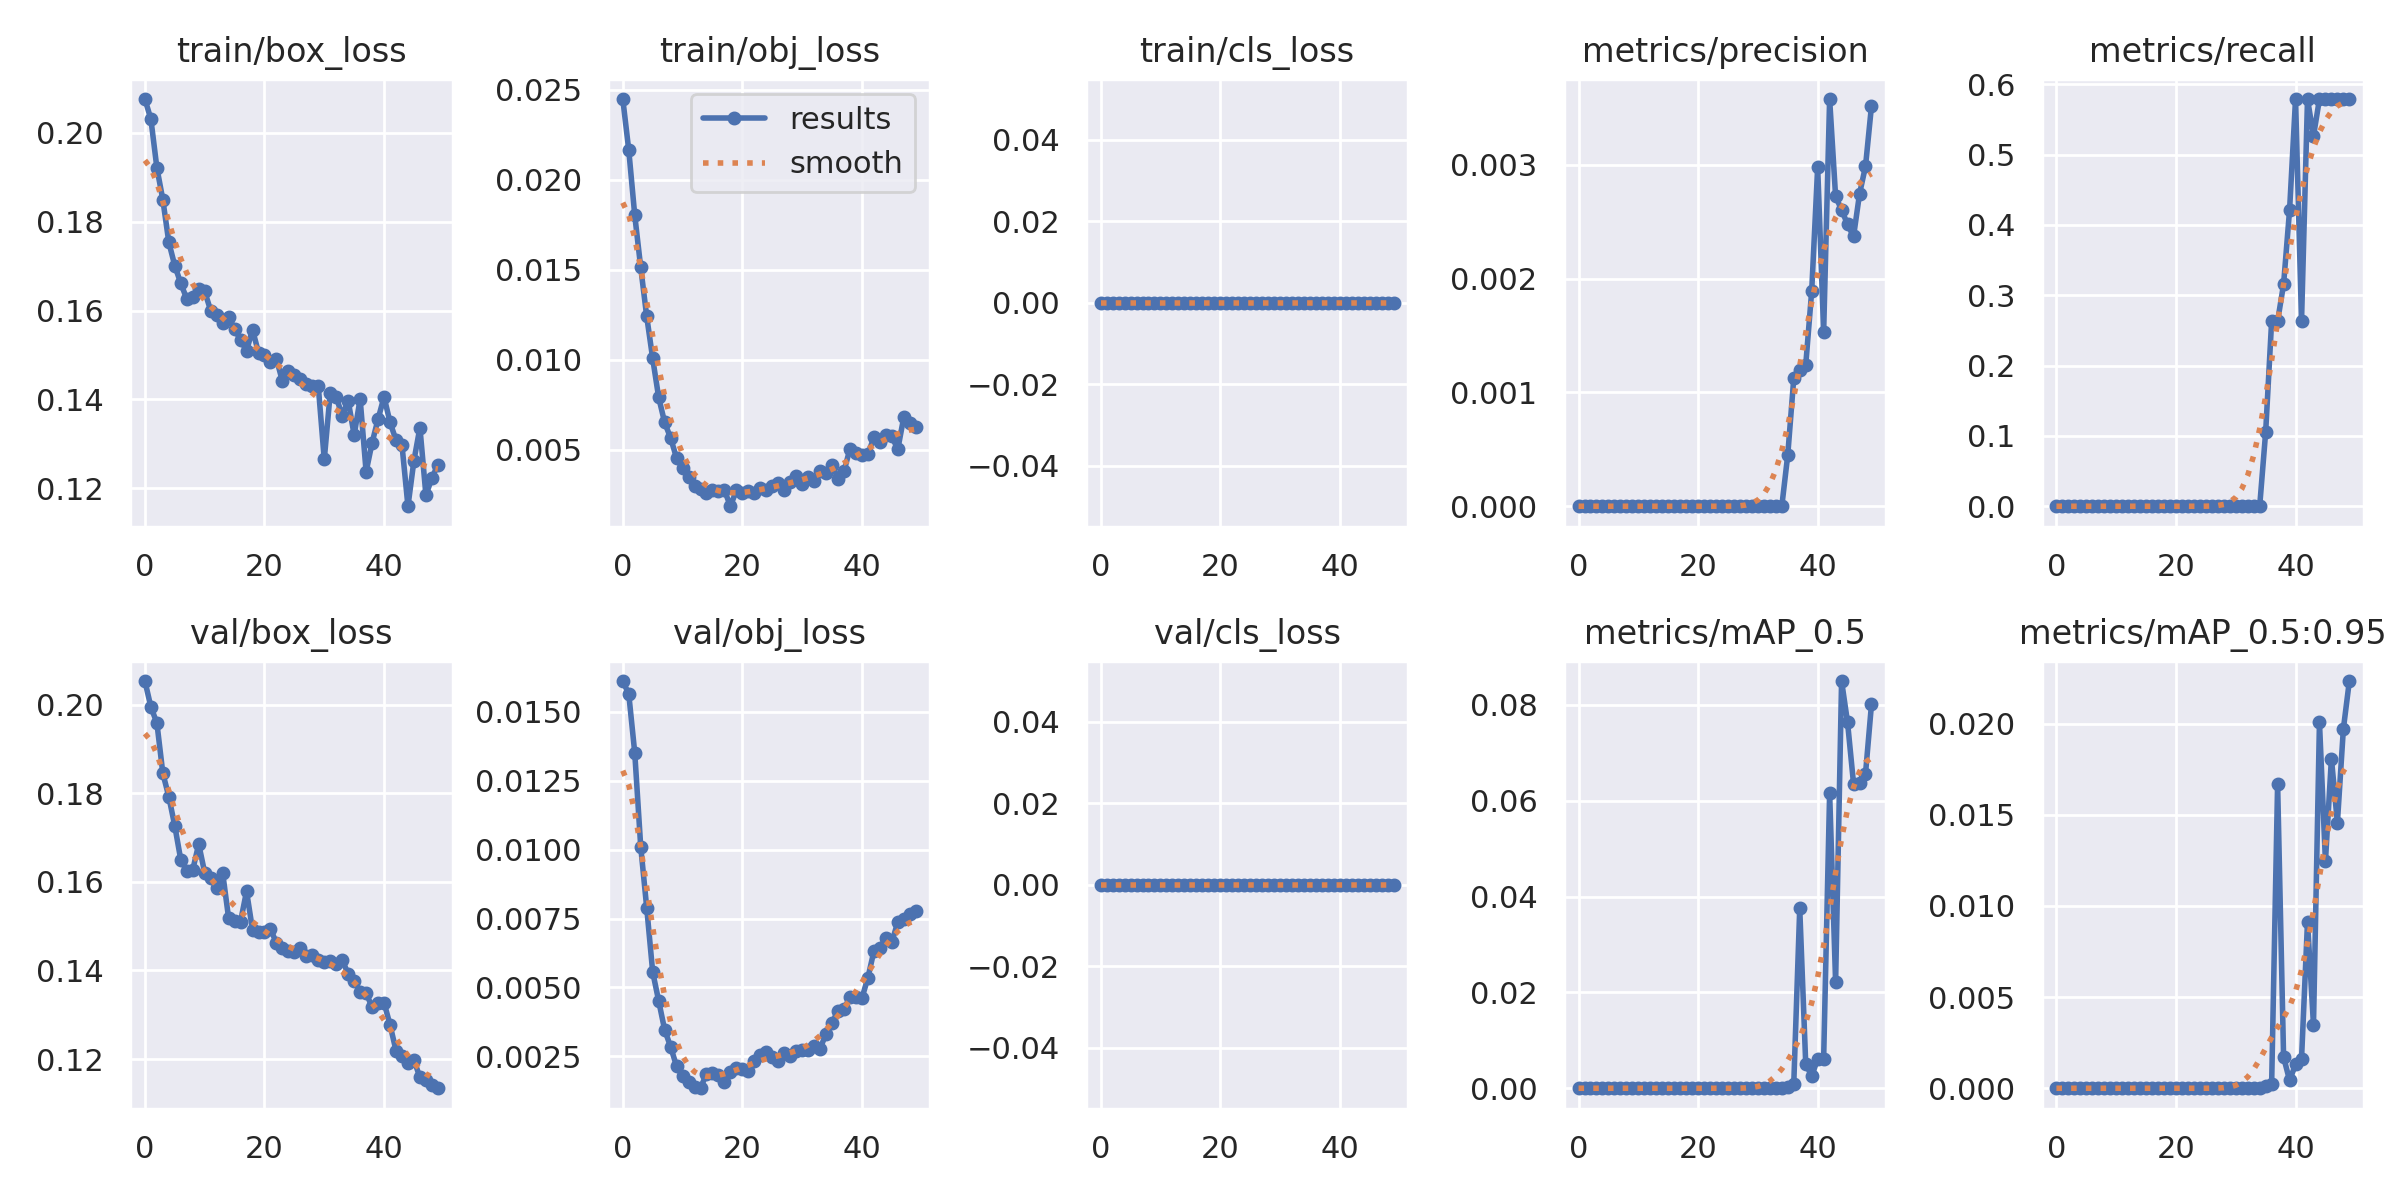

The data file committed next to this chart (first rows):
epoch, train/box_loss, train/obj_loss, train/cls_loss, metrics/precision, metrics/recall, metrics/mAP_0.5, metrics/mAP_0.5:0.95, val/box_loss, val/obj_loss, val/cls_loss, x/lr0, x/lr1, x/lr2
0, 0.2076, 0.02448, 0, 0, 0, 0, 0, 0.2054, 0.01611, 0, 0.0919, 0.0009, 0.0009
1, 0.2031, 0.02164, 0, 0, 0, 0, 0, 0.1995, 0.01563, 0, 0.08286, 0.001862, 0.001862
2, 0.1921, 0.01803, 0, 0, 0, 0, 0, 0.1959, 0.01351, 0, 0.07379, 0.002785, 0.002785
3, 0.1849, 0.01513, 0, 0, 0, 0, 0, 0.1845, 0.0101, 0, 0.06467, 0.003668, 0.003668
4, 0.1754, 0.01241, 0, 0, 0, 0, 0, 0.1792, 0.007898, 0, 0.05551, 0.004512, 0.004512
5, 0.1701, 0.01008, 0, 0, 0, 0, 0, 0.1726, 0.005565, 0, 0.04632, 0.005316, 0.005316
6, 0.1661, 0.007917, 0, 0, 0, 0, 0, 0.165, 0.004518, 0, 0.03708, 0.00608, 0.00608
7, 0.1626, 0.006522, 0, 0, 0, 0, 0, 0.1625, 0.003468, 0, 0.0278, 0.006805, 0.006805
8, 0.163, 0.005659, 0, 0, 0, 0, 0, 0.1627, 0.00285, 0, 0.01849, 0.00749, 0.00749
9, 0.1649, 0.004539, 0, 0, 0, 0, 0, 0.1685, 0.002145, 0, 0.009136, 0.008136, 0.008136
10, 0.1643, 0.003993, 0, 0, 0, 0, 0, 0.1621, 0.001788, 0, 0.00802, 0.00802, 0.00802
11, 0.16, 0.003512, 0, 0, 0, 0, 0, 0.1608, 0.001581, 0, 0.00802, 0.00802, 0.00802
12, 0.1591, 0.002991, 0, 0, 0, 0, 0, 0.1585, 0.001388, 0, 0.007822, 0.007822, 0.007822
13, 0.1573, 0.002848, 0, 0, 0, 0, 0, 0.1621, 0.001347, 0, 0.007624, 0.007624, 0.007624
14, 0.1586, 0.002619, 0, 0, 0, 0, 0, 0.1518, 0.001875, 0, 0.007426, 0.007426, 0.007426
15, 0.1559, 0.002751, 0, 0, 0, 0, 0, 0.1511, 0.00189, 0, 0.007228, 0.007228, 0.007228
16, 0.1533, 0.002695, 0, 0, 0, 0, 0, 0.151, 0.001837, 0, 0.00703, 0.00703, 0.00703
17, 0.151, 0.002768, 0, 0, 0, 0, 0, 0.1579, 0.001564, 0, 0.006832, 0.006832, 0.006832
18, 0.1557, 0.001868, 0, 0, 0, 0, 0, 0.1492, 0.001943, 0, 0.006634, 0.006634, 0.006634
19, 0.1505, 0.002744, 0, 0, 0, 0, 0, 0.1486, 0.002088, 0, 0.006436, 0.006436, 0.006436
20, 0.1501, 0.002581, 0, 0, 0, 0, 0, 0.1486, 0.002041, 0, 0.006238, 0.006238, 0.006238
21, 0.1484, 0.002699, 0, 0, 0, 0, 0, 0.1494, 0.001988, 0, 0.00604, 0.00604, 0.00604
22, 0.1491, 0.002588, 0, 0, 0, 0, 0, 0.1462, 0.002317, 0, 0.005842, 0.005842, 0.005842
23, 0.1441, 0.002856, 0, 0, 0, 0, 0, 0.145, 0.002543, 0, 0.005644, 0.005644, 0.005644
24, 0.1463, 0.002755, 0, 0, 0, 0, 0, 0.1444, 0.002651, 0, 0.005446, 0.005446, 0.005446
25, 0.1456, 0.002979, 0, 0, 0, 0, 0, 0.1441, 0.002484, 0, 0.005248, 0.005248, 0.005248
26, 0.1445, 0.003157, 0, 0, 0, 0, 0, 0.145, 0.00234, 0, 0.00505, 0.00505, 0.00505
27, 0.1435, 0.002753, 0, 0, 0, 0, 0, 0.1434, 0.002612, 0, 0.004852, 0.004852, 0.004852
28, 0.1431, 0.003191, 0, 0, 0, 0, 0, 0.1436, 0.002531, 0, 0.004654, 0.004654, 0.004654
29, 0.143, 0.00353, 0, 0, 0, 0, 0, 0.1424, 0.002705, 0, 0.004456, 0.004456, 0.004456
30, 0.1265, 0.003105, 0, 0, 0, 0, 0, 0.1419, 0.002749, 0, 0.004258, 0.004258, 0.004258
31, 0.1415, 0.003517, 0, 0, 0, 0, 0, 0.1422, 0.002745, 0, 0.00406, 0.00406, 0.00406
32, 0.1405, 0.00328, 0, 0, 0, 0, 0, 0.1416, 0.002875, 0, 0.003862, 0.003862, 0.003862
33, 0.1364, 0.003804, 0, 0, 0, 0, 0, 0.1423, 0.002776, 0, 0.003664, 0.003664, 0.003664
34, 0.1397, 0.003725, 0, 0, 0, 0, 0, 0.1393, 0.003329, 0, 0.003466, 0.003466, 0.003466
35, 0.132, 0.004178, 0, 0.0004526, 0.1053, 0.0003602, 0.000116, 0.1377, 0.00372, 0, 0.003268, 0.003268, 0.003268
36, 0.1401, 0.003397, 0, 0.001122, 0.2632, 0.0008967, 0.0002076, 0.1352, 0.00415, 0, 0.00307, 0.00307, 0.00307
37, 0.1237, 0.003802, 0, 0.001197, 0.2632, 0.03755, 0.01669, 0.135, 0.004213, 0, 0.002872, 0.002872, 0.002872
38, 0.1302, 0.005064, 0, 0.001239, 0.3158, 0.005142, 0.00171, 0.1316, 0.004654, 0, 0.002674, 0.002674, 0.002674
39, 0.1356, 0.004799, 0, 0.00189, 0.421, 0.002505, 0.0004328, 0.1325, 0.004673, 0, 0.002476, 0.002476, 0.002476
40, 0.1406, 0.004718, 0, 0.002979, 0.5789, 0.006171, 0.001306, 0.1327, 0.004612, 0, 0.002278, 0.002278, 0.002278
41, 0.1348, 0.004757, 0, 0.001531, 0.2632, 0.006161, 0.001604, 0.1277, 0.005353, 0, 0.00208, 0.00208, 0.00208
42, 0.1308, 0.005689, 0, 0.003577, 0.5789, 0.06161, 0.009127, 0.1219, 0.006311, 0, 0.001882, 0.001882, 0.001882
43, 0.1297, 0.005417, 0, 0.002721, 0.5263, 0.02213, 0.003467, 0.1207, 0.006446, 0, 0.001684, 0.001684, 0.001684
44, 0.1159, 0.005844, 0, 0.002604, 0.5789, 0.085, 0.02007, 0.119, 0.006795, 0, 0.001486, 0.001486, 0.001486
45, 0.1262, 0.005747, 0, 0.002476, 0.5789, 0.07635, 0.01244, 0.1198, 0.006643, 0, 0.001288, 0.001288, 0.001288
46, 0.1337, 0.005029, 0, 0.00237, 0.5789, 0.06356, 0.01808, 0.1159, 0.00737, 0, 0.00109, 0.00109, 0.00109
47, 0.1185, 0.006812, 0, 0.002743, 0.5789, 0.06375, 0.01456, 0.1152, 0.007491, 0, 0.000892, 0.000892, 0.000892
48, 0.1222, 0.006488, 0, 0.002986, 0.5789, 0.06562, 0.01971, 0.1142, 0.007654, 0, 0.000694, 0.000694, 0.000694
49, 0.1253, 0.006277, 0, 0.003515, 0.5789, 0.08011, 0.02233, 0.1134, 0.007782, 0, 0.000496, 0.000496, 0.000496
